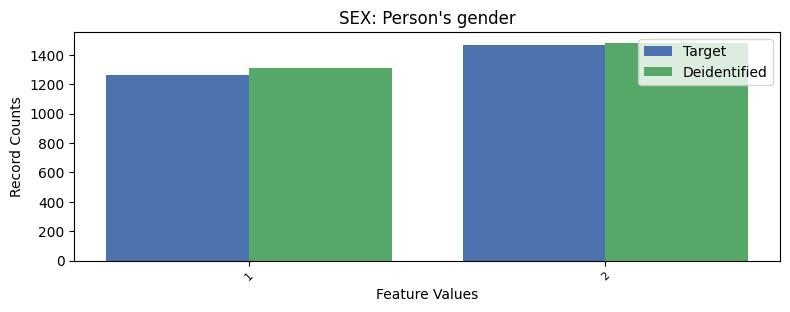

The file beside this chart, header and first rows:
, SEX, count_target, count_deidentified
0, 2, 1467, 1481
1, 1, 1262, 1313
